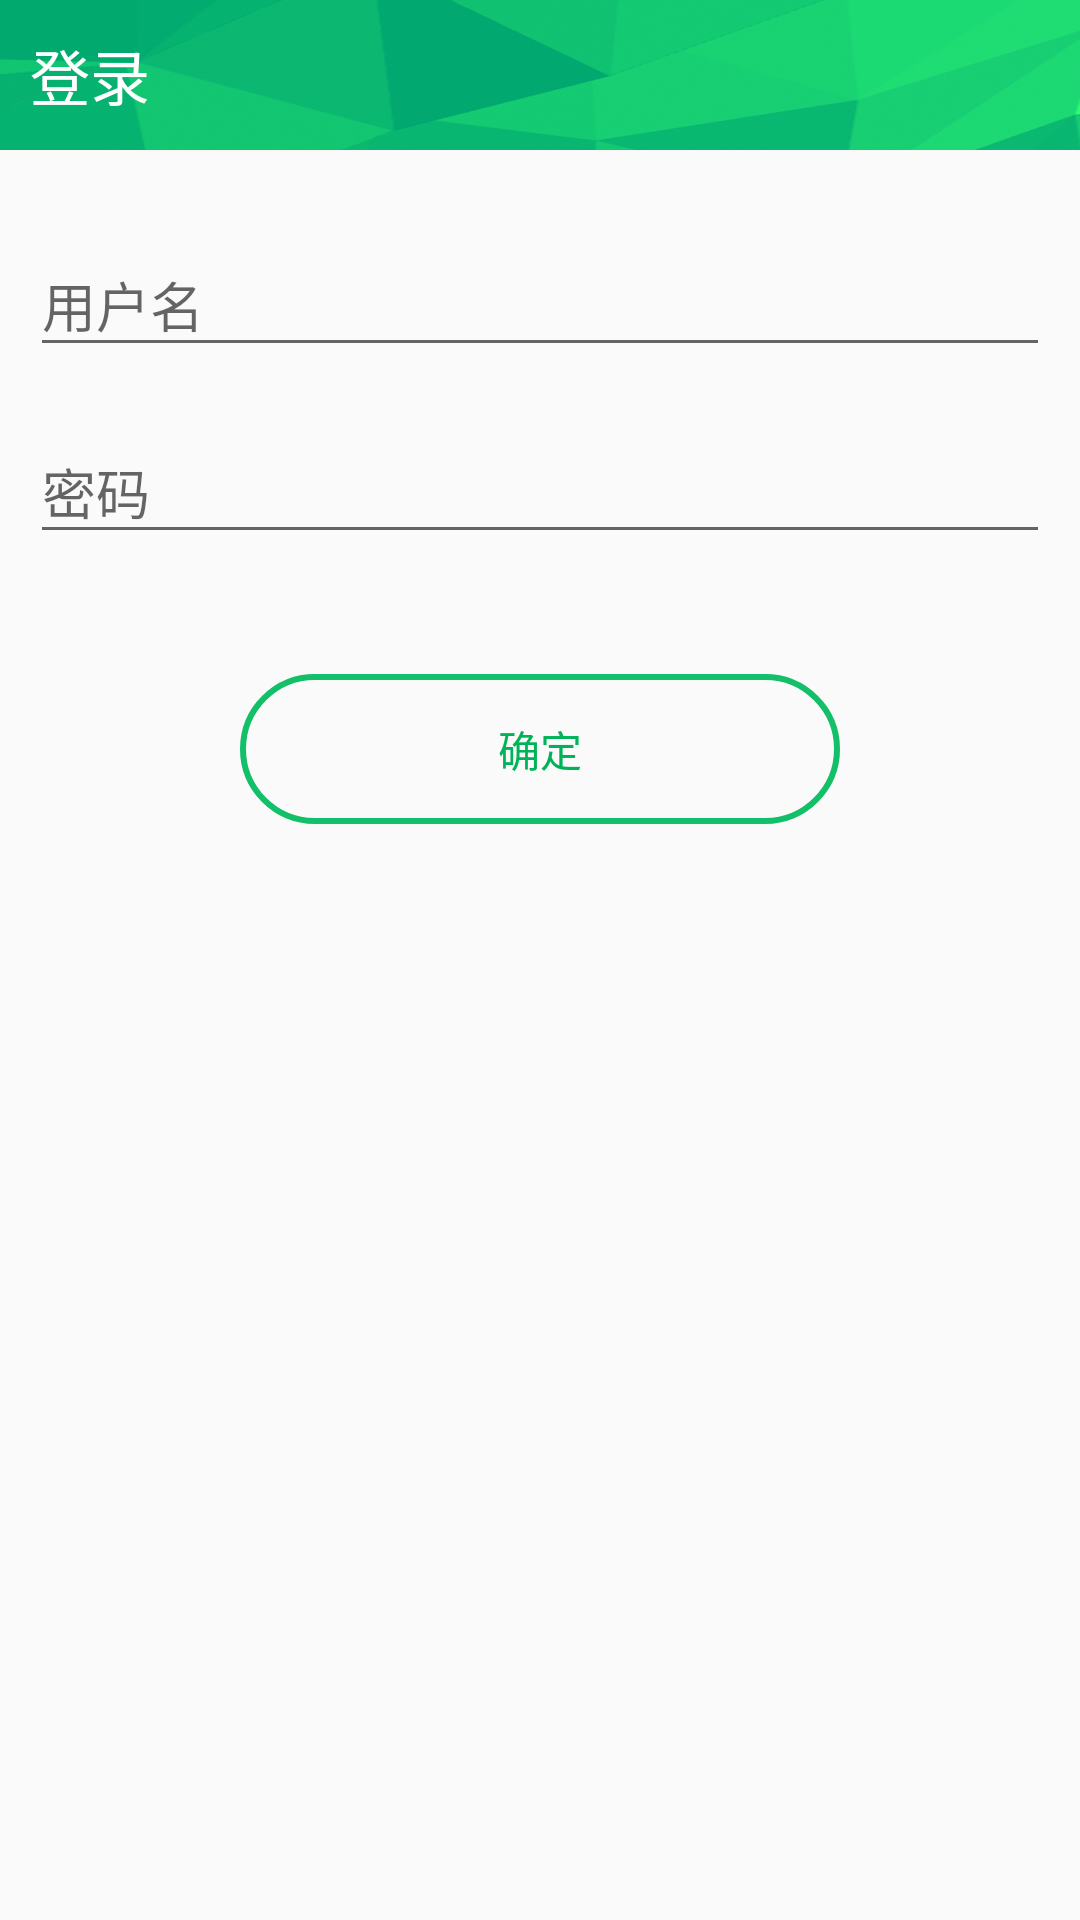

This screen was rendered from an Android layout file. Write that file and the resources it references.
<!-- AndroidManifest.xml: application theme AppTheme -->
<!-- res/layout/fragment_login.xml -->
<?xml version="1.0" encoding="utf-8"?>
<RelativeLayout
    xmlns:android="http://schemas.android.com/apk/res/android"
    android:layout_width="match_parent"
    android:layout_height="match_parent">

    <TextView
        android:id="@+id/text_title"
        style="@style/DialogTitleTextView"
        android:text="@string/user_login"/>

    <android.support.design.widget.TextInputLayout
        android:id="@+id/layout_username"
        android:layout_width="match_parent"
        android:layout_height="wrap_content"
        android:layout_below="@+id/text_title"
        android:layout_marginTop="@dimen/lay_20"
        android:layout_marginLeft="@dimen/lay_10"
        android:layout_marginRight="@dimen/lay_10">

        <android.support.design.widget.TextInputEditText
            android:id="@+id/edit_username"
            android:layout_width="match_parent"
            android:layout_height="wrap_content"
            android:hint="@string/user_username"/>
    </android.support.design.widget.TextInputLayout>

    <android.support.design.widget.TextInputLayout
        android:id="@+id/layout_password"
        android:layout_width="match_parent"
        android:layout_height="wrap_content"
        android:layout_below="@+id/layout_username"
        android:layout_marginTop="@dimen/lay_10"
        android:layout_marginLeft="@dimen/lay_10"
        android:layout_marginRight="@dimen/lay_10">

        <android.support.design.widget.TextInputEditText
            android:id="@+id/edit_password"
            android:layout_width="match_parent"
            android:layout_height="wrap_content"
            android:hint="@string/user_password"/>
    </android.support.design.widget.TextInputLayout>

    <ProgressBar
        android:id="@+id/progress_bar"
        android:layout_width="wrap_content"
        android:layout_height="wrap_content"
        android:layout_alignTop="@+id/button_confirm"
        android:layout_centerHorizontal="true"
        android:visibility="invisible"/>

    <Button
        android:id="@+id/button_confirm"
        style="@style/LoginButton"
        android:layout_centerHorizontal="true"
        android:layout_below="@id/layout_password"
        android:layout_marginTop="@dimen/lay_40"
        android:layout_marginBottom="@dimen/lay_20"
        android:text="@string/user_action_confirm"/>


</RelativeLayout>
<!-- resources referenced by this layout -->
<resources>
  <dimen name="lay_10">10dp</dimen>
  <dimen name="lay_20">20dp</dimen>
  <dimen name="lay_40">40dp</dimen>
  <string name="user_action_confirm">确定</string>
  <string name="user_login">登录</string>
  <string name="user_password">密码</string>
  <string name="user_username">用户名</string>
  <style name="DialogTitleTextView">
          <item name="android:layout_width">match_parent</item>
          <item name="android:layout_height">@dimen/size_50</item>
          <item name="android:paddingLeft">@dimen/lay_10</item>
          <item name="android:background">@drawable/dialog_title_bg</item>
          <item name="android:textColor">@android:color/white</item>
          <item name="android:textSize">@dimen/font_20</item>
          <item name="android:gravity">center_vertical|left</item>
      </style>
  <style name="LoginButton" parent="Widget.AppCompat.Button">
          <item name="android:layout_width">wrap_content</item>
          <item name="android:layout_height">wrap_content</item>
          <item name="android:background">@drawable/btn_login_bg</item>
          <item name="android:textColor">@color/colorPrimaryDark</item>
      </style>
  <style name="AppTheme" parent="Theme.AppCompat.Light.NoActionBar">
          <item name="colorPrimary">@color/colorPrimary</item>
          <item name="colorPrimaryDark">@color/colorPrimaryDark</item>
          <item name="colorAccent">@color/colorAccent</item>
      </style>
  <dimen name="size_50">50dp</dimen>
  <!-- drawable dialog_title_bg: png bitmap (drawable-xhdpi, 93756 bytes) -->
  <dimen name="font_20">20sp</dimen>
  <!-- drawable btn_login_bg (drawable) -->
  <?xml version="1.0" encoding="utf-8"?>
  <selector xmlns:android="http://schemas.android.com/apk/res/android">
      <item android:state_pressed="true" android:drawable="@drawable/btn_login_bg_pressed"/>
      <item android:drawable="@drawable/btn_login_bg_normal"/>
  
  </selector>
  <color name="colorPrimaryDark">#00B359</color>
  <color name="colorPrimary">#13BF68</color>
  <color name="colorAccent">#FFB21E</color>
  <!-- drawable btn_login_bg_pressed (drawable) -->
  <?xml version="1.0" encoding="utf-8"?>
  <shape xmlns:android="http://schemas.android.com/apk/res/android"
      android:shape="rectangle">
      <size android:height="50dp"
            android:width="200dp"/>
      <corners android:radius="25dp"/>
      <stroke android:width="2dp"
              android:color="@color/colorPrimaryDark"/>
      <solid android:color="@color/translucent"/>
  </shape>
  <!-- drawable btn_login_bg_normal (drawable) -->
  <?xml version="1.0" encoding="utf-8"?>
  <shape xmlns:android="http://schemas.android.com/apk/res/android"
      android:shape="rectangle">
      <size android:height="50dp"
            android:width="200dp"/>
      <corners android:radius="25dp"/>
      <stroke android:width="2dp"
              android:color="@color/colorPrimary"/>
  </shape>
</resources>
